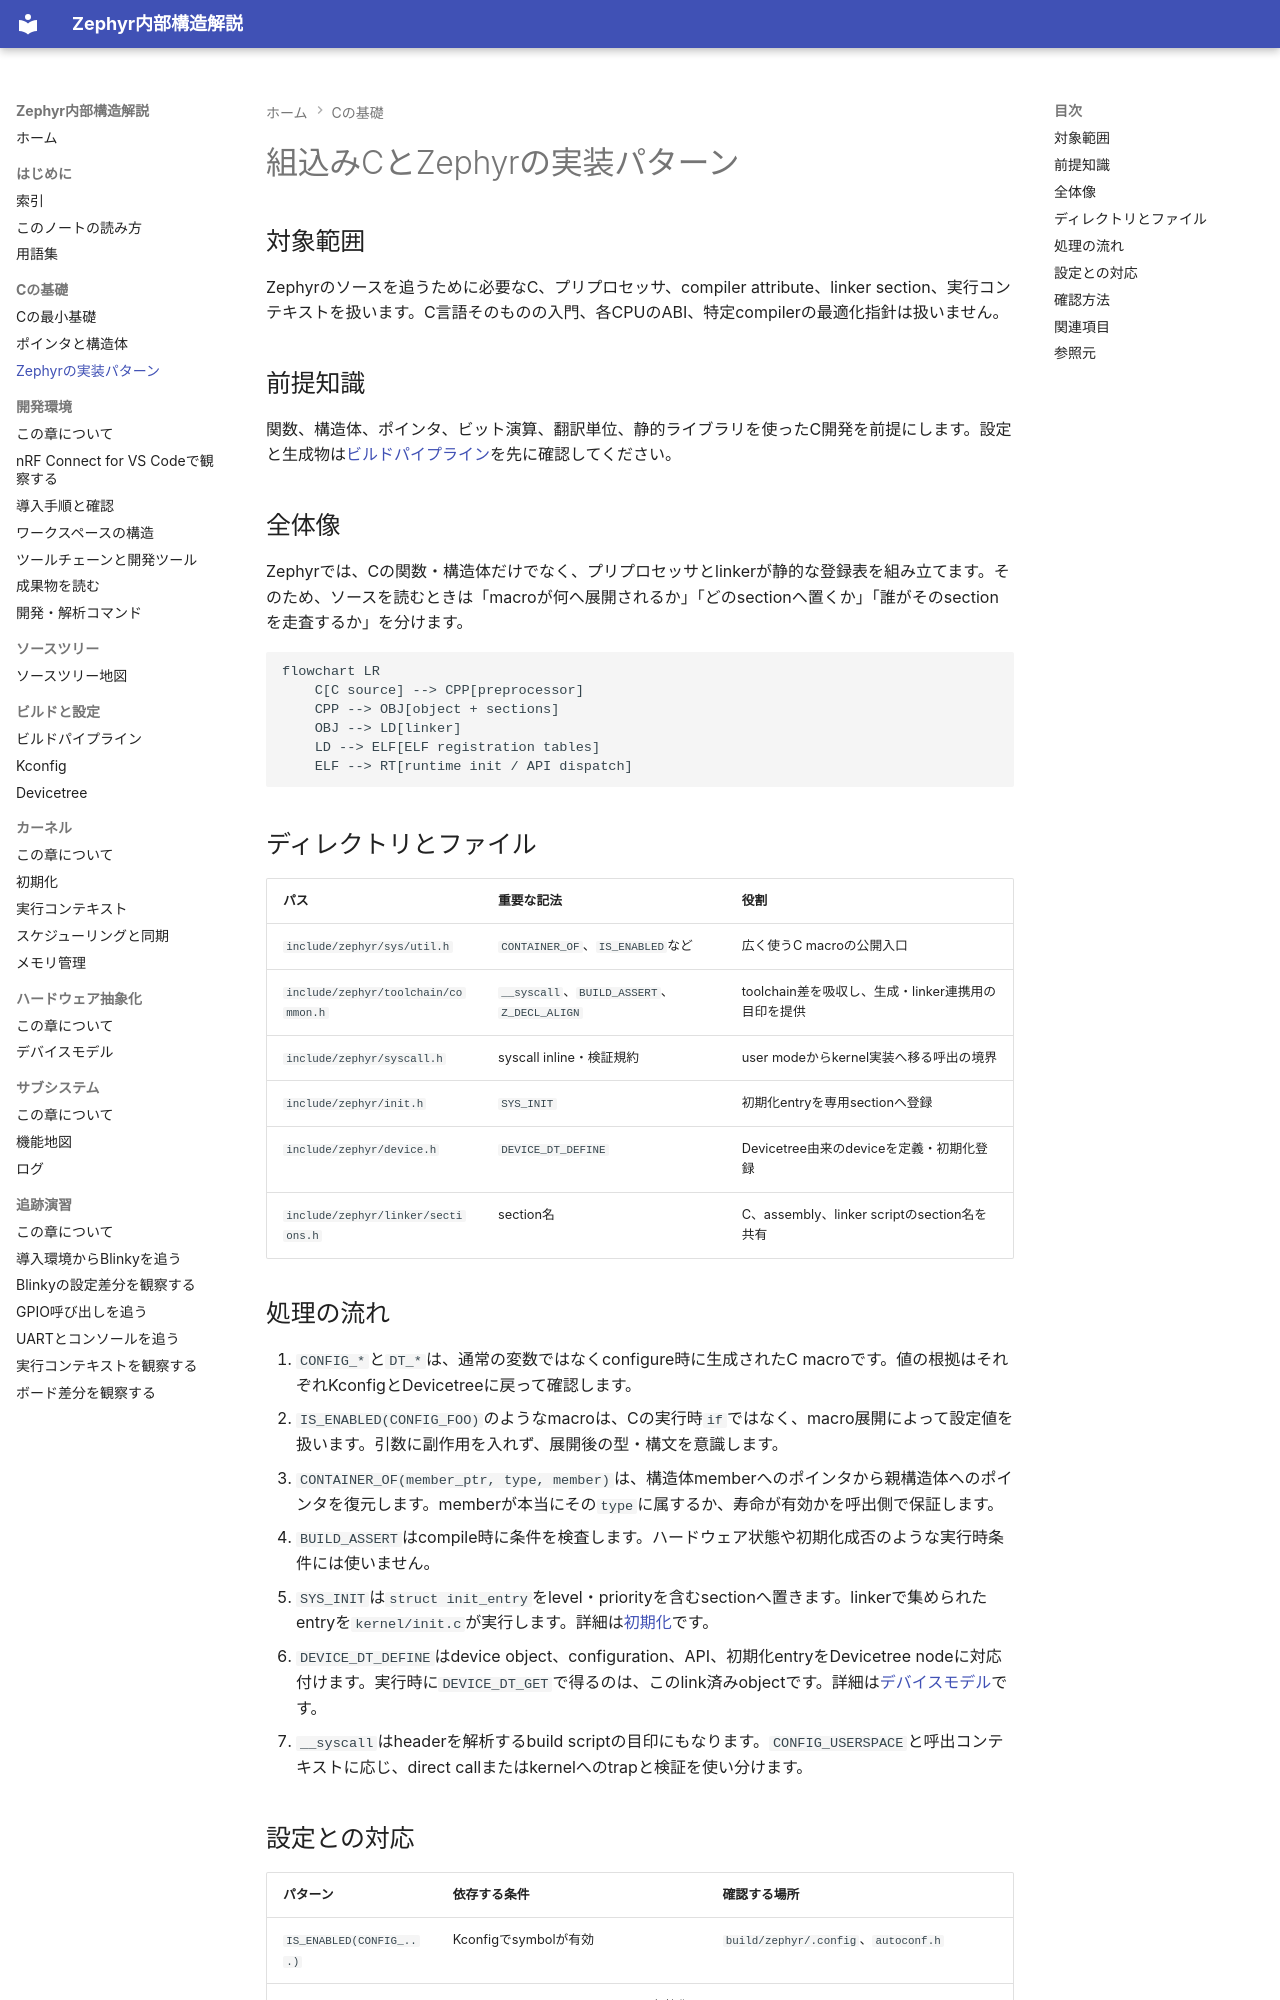

repository: Baker-Sumi/zephyr-os-notes · page: 01-Cの基礎/02-Zephyrの実装パターン/index.html · generator: mkdocs

---
title: 組込みCとZephyrの実装パターン
zephyr_version: v4.4.2
source_tag: v4.4.2
last_verified: 2026-09-29
---

# 組込みCとZephyrの実装パターン

## 対象範囲

Zephyrのソースを追うために必要なC、プリプロセッサ、compiler attribute、linker section、実行コンテキストを扱います。C言語そのものの入門、各CPUのABI、特定compilerの最適化指針は扱いません。

## 前提知識

関数、構造体、ポインタ、ビット演算、翻訳単位、静的ライブラリを使ったC開発を前提にします。設定と生成物は[ビルドパイプライン](../04-ビルドと設定/00-ビルドパイプライン.md)を先に確認してください。

## 全体像

Zephyrでは、Cの関数・構造体だけでなく、プリプロセッサとlinkerが静的な登録表を組み立てます。そのため、ソースを読むときは「macroが何へ展開されるか」「どのsectionへ置くか」「誰がそのsectionを走査するか」を分けます。

```mermaid
flowchart LR
    C[C source] --> CPP[preprocessor]
    CPP --> OBJ[object + sections]
    OBJ --> LD[linker]
    LD --> ELF[ELF registration tables]
    ELF --> RT[runtime init / API dispatch]
```

## ディレクトリとファイル

| パス | 重要な記法 | 役割 |
| --- | --- | --- |
| `include/zephyr/sys/util.h` | `CONTAINER_OF`、`IS_ENABLED`など | 広く使うC macroの公開入口 |
| `include/zephyr/toolchain/common.h` | `__syscall`、`BUILD_ASSERT`、`Z_DECL_ALIGN` | toolchain差を吸収し、生成・linker連携用の目印を提供 |
| `include/zephyr/syscall.h` | syscall inline・検証規約 | user modeからkernel実装へ移る呼出の境界 |
| `include/zephyr/init.h` | `SYS_INIT` | 初期化entryを専用sectionへ登録 |
| `include/zephyr/device.h` | `DEVICE_DT_DEFINE` | Devicetree由来のdeviceを定義・初期化登録 |
| `include/zephyr/linker/sections.h` | section名 | C、assembly、linker scriptのsection名を共有 |

## 処理の流れ

1. `CONFIG_*`と`DT_*`は、通常の変数ではなくconfigure時に生成されたC macroです。値の根拠はそれぞれKconfigとDevicetreeに戻って確認します。
2. `IS_ENABLED(CONFIG_FOO)`のようなmacroは、Cの実行時`if`ではなく、macro展開によって設定値を扱います。引数に副作用を入れず、展開後の型・構文を意識します。
3. `CONTAINER_OF(member_ptr, type, member)`は、構造体memberへのポインタから親構造体へのポインタを復元します。memberが本当にその`type`に属するか、寿命が有効かを呼出側で保証します。
4. `BUILD_ASSERT`はcompile時に条件を検査します。ハードウェア状態や初期化成否のような実行時条件には使いません。
5. `SYS_INIT`は`struct init_entry`をlevel・priorityを含むsectionへ置きます。linkerで集められたentryを`kernel/init.c`が実行します。詳細は[初期化](../05-カーネル/01-初期化.md)です。
6. `DEVICE_DT_DEFINE`はdevice object、configuration、API、初期化entryをDevicetree nodeに対応付けます。実行時に`DEVICE_DT_GET`で得るのは、このlink済みobjectです。詳細は[デバイスモデル](../06-ハードウェア抽象化/01-デバイスモデル.md)です。
7. `__syscall`はheaderを解析するbuild scriptの目印にもなります。`CONFIG_USERSPACE`と呼出コンテキストに応じ、direct callまたはkernelへのtrapと検証を使い分けます。
